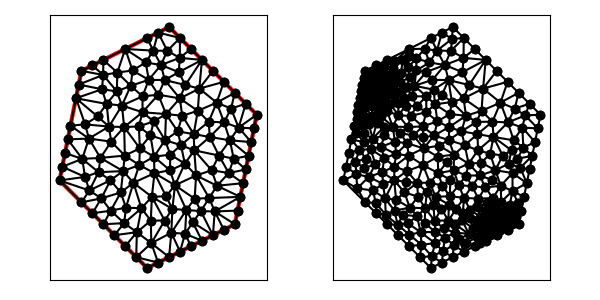

Values plotted in this chart, from the file beside it:
1.300000000000000000e+01, 6.000000000000000000e+00, 1.400000000000000000e+01, 1.100000000000000000e+01, 1.000000000000000000e+01, 1.500000000000000000e+01, 6.000000000000000000e+00, 1.300000000000000000e+01, 5.000000000000000000e+00, 8.000000000000000000e+00, 9.000000000000000000e+00, 4.000000000000000000e+00, 1.250000000000000000e+01, 5.750000000000000000e+00, 1.300000000000000000e+01, 6.000000000000000000e+00, 1.208333333333333393e+01, 6.583333333333332149e+00, 1.252777777777777857e+01, 6.111111111111110716e+00, 1.000000000000000000e+00, 2.905555155874535445e-02
1.300000000000000000e+01, 6.000000000000000000e+00, 1.400000000000000000e+01, 1.100000000000000000e+01, 1.000000000000000000e+01, 1.500000000000000000e+01, 6.000000000000000000e+00, 1.300000000000000000e+01, 5.000000000000000000e+00, 8.000000000000000000e+00, 9.000000000000000000e+00, 4.000000000000000000e+00, 9.800555555555556353e+00, 6.171111111111111214e+00, 9.213888888888888573e+00, 7.252777777777776436e+00, 9.166666666666667851e+00, 6.166666666666666075e+00, 9.393703703703703667e+00, 6.530185185185184871e+00, 0.000000000000000000e+00, 1.852677118463225414e-01
1.300000000000000000e+01, 6.000000000000000000e+00, 1.400000000000000000e+01, 1.100000000000000000e+01, 1.000000000000000000e+01, 1.500000000000000000e+01, 6.000000000000000000e+00, 1.300000000000000000e+01, 5.000000000000000000e+00, 8.000000000000000000e+00, 9.000000000000000000e+00, 4.000000000000000000e+00, 1.071967439276092371e+01, 8.765396879934067798e+00, 1.123350103039214076e+01, 8.226954497410732259e+00, 1.114920165588385892e+01, 9.373216214169930893e+00, 1.103412569301230661e+01, 8.788522530504911501e+00, 0.000000000000000000e+00, 2.678593279654348236e-01
1.300000000000000000e+01, 6.000000000000000000e+00, 1.400000000000000000e+01, 1.100000000000000000e+01, 1.000000000000000000e+01, 1.500000000000000000e+01, 6.000000000000000000e+00, 1.300000000000000000e+01, 5.000000000000000000e+00, 8.000000000000000000e+00, 9.000000000000000000e+00, 4.000000000000000000e+00, 1.072847222222222285e+01, 5.565758547008547552e+00, 1.050000000000000000e+01, 4.750000000000000000e+00, 1.100000000000000000e+01, 5.000000000000000000e+00, 1.074282407407407369e+01, 5.105252849002849480e+00, 0.000000000000000000e+00, 1.048864340178727456e-01
1.300000000000000000e+01, 6.000000000000000000e+00, 1.400000000000000000e+01, 1.100000000000000000e+01, 1.000000000000000000e+01, 1.500000000000000000e+01, 6.000000000000000000e+00, 1.300000000000000000e+01, 5.000000000000000000e+00, 8.000000000000000000e+00, 9.000000000000000000e+00, 4.000000000000000000e+00, 9.333333333333333925e+00, 8.333333333333332149e+00, 9.213888888888888573e+00, 7.252777777777776436e+00, 9.860563114134542673e+00, 7.278873771730915543e+00, 9.469261778785588390e+00, 7.621661627614007450e+00, 0.000000000000000000e+00, 2.014111103580584483e-01
1.300000000000000000e+01, 6.000000000000000000e+00, 1.400000000000000000e+01, 1.100000000000000000e+01, 1.000000000000000000e+01, 1.500000000000000000e+01, 6.000000000000000000e+00, 1.300000000000000000e+01, 5.000000000000000000e+00, 8.000000000000000000e+00, 9.000000000000000000e+00, 4.000000000000000000e+00, 8.529534763635821193e+00, 5.637131903030845770e+00, 7.500000000000000000e+00, 5.500000000000000000e+00, 8.000000000000000000e+00, 5.000000000000000000e+00, 8.009844921211941582e+00, 5.379043967676948590e+00, 0.000000000000000000e+00, 1.915508593639799750e-01
1.300000000000000000e+01, 6.000000000000000000e+00, 1.400000000000000000e+01, 1.100000000000000000e+01, 1.000000000000000000e+01, 1.500000000000000000e+01, 6.000000000000000000e+00, 1.300000000000000000e+01, 5.000000000000000000e+00, 8.000000000000000000e+00, 9.000000000000000000e+00, 4.000000000000000000e+00, 6.000000000000000000e+00, 7.000000000000000000e+00, 6.363788417347682191e+00, 7.541523787566305259e+00, 5.000000000000000000e+00, 8.000000000000000000e+00, 5.787929472449227397e+00, 7.513841262522102049e+00, 0.000000000000000000e+00, 2.433490845914055567e-01
1.300000000000000000e+01, 6.000000000000000000e+00, 1.400000000000000000e+01, 1.100000000000000000e+01, 1.000000000000000000e+01, 1.500000000000000000e+01, 6.000000000000000000e+00, 1.300000000000000000e+01, 5.000000000000000000e+00, 8.000000000000000000e+00, 9.000000000000000000e+00, 4.000000000000000000e+00, 1.078796296296296298e+01, 6.650925925925925242e+00, 1.010277777777777786e+01, 5.613888888888888928e+00, 1.072847222222222285e+01, 5.565758547008547552e+00, 1.053973765432098730e+01, 5.943524453941120278e+00, 0.000000000000000000e+00, 1.346340710428427234e-01
1.300000000000000000e+01, 6.000000000000000000e+00, 1.400000000000000000e+01, 1.100000000000000000e+01, 1.000000000000000000e+01, 1.500000000000000000e+01, 6.000000000000000000e+00, 1.300000000000000000e+01, 5.000000000000000000e+00, 8.000000000000000000e+00, 9.000000000000000000e+00, 4.000000000000000000e+00, 1.123350103039214076e+01, 8.226954497410732259e+00, 1.026944444444444571e+01, 7.780555555555555891e+00, 1.116666666666666785e+01, 7.166666666666666075e+00, 1.088987071383441751e+01, 7.724725573210984741e+00, 0.000000000000000000e+00, 1.915667371562211618e-01
1.300000000000000000e+01, 6.000000000000000000e+00, 1.400000000000000000e+01, 1.100000000000000000e+01, 1.000000000000000000e+01, 1.500000000000000000e+01, 6.000000000000000000e+00, 1.300000000000000000e+01, 5.000000000000000000e+00, 8.000000000000000000e+00, 9.000000000000000000e+00, 4.000000000000000000e+00, 1.108333333333333393e+01, 6.083333333333333037e+00, 1.145000000000000107e+01, 6.599999999999999645e+00, 1.078796296296296298e+01, 6.650925925925925242e+00, 1.110709876543209873e+01, 6.444753086419752641e+00, 0.000000000000000000e+00, 1.186999217338505774e-01
1.300000000000000000e+01, 6.000000000000000000e+00, 1.400000000000000000e+01, 1.100000000000000000e+01, 1.000000000000000000e+01, 1.500000000000000000e+01, 6.000000000000000000e+00, 1.300000000000000000e+01, 5.000000000000000000e+00, 8.000000000000000000e+00, 9.000000000000000000e+00, 4.000000000000000000e+00, 8.500000000000000000e+00, 4.500000000000000000e+00, 9.000000000000000000e+00, 4.000000000000000000e+00, 9.500000000000000000e+00, 4.250000000000000000e+00, 9.000000000000000000e+00, 4.250000000000000000e+00, 0.000000000000000000e+00, 1.640508803709782026e-01
1.300000000000000000e+01, 6.000000000000000000e+00, 1.400000000000000000e+01, 1.100000000000000000e+01, 1.000000000000000000e+01, 1.500000000000000000e+01, 6.000000000000000000e+00, 1.300000000000000000e+01, 5.000000000000000000e+00, 8.000000000000000000e+00, 9.000000000000000000e+00, 4.000000000000000000e+00, 6.938945695353057275e+00, 1.216221086092938819e+01, 5.875000000000000000e+00, 1.237500000000000000e+01, 5.750000000000000000e+00, 1.175000000000000000e+01, 6.187981898451018203e+00, 1.209573695364313117e+01, 0.000000000000000000e+00, 3.339928496849173950e-02
1.300000000000000000e+01, 6.000000000000000000e+00, 1.400000000000000000e+01, 1.100000000000000000e+01, 1.000000000000000000e+01, 1.500000000000000000e+01, 6.000000000000000000e+00, 1.300000000000000000e+01, 5.000000000000000000e+00, 8.000000000000000000e+00, 9.000000000000000000e+00, 4.000000000000000000e+00, 1.010277777777777786e+01, 5.613888888888888928e+00, 1.015000000000000036e+01, 6.700000000000000178e+00, 9.800555555555556353e+00, 6.171111111111111214e+00, 1.001777777777777878e+01, 6.161666666666666181e+00, 0.000000000000000000e+00, 1.907585828620832480e-01
1.300000000000000000e+01, 6.000000000000000000e+00, 1.400000000000000000e+01, 1.100000000000000000e+01, 1.000000000000000000e+01, 1.500000000000000000e+01, 6.000000000000000000e+00, 1.300000000000000000e+01, 5.000000000000000000e+00, 8.000000000000000000e+00, 9.000000000000000000e+00, 4.000000000000000000e+00, 1.108333333333333393e+01, 6.083333333333333037e+00, 1.150000000000000000e+01, 5.250000000000000000e+00, 1.200000000000000000e+01, 5.500000000000000000e+00, 1.152777777777777857e+01, 5.611111111111110716e+00, 0.000000000000000000e+00, 5.518218199295839288e-02
1.300000000000000000e+01, 6.000000000000000000e+00, 1.400000000000000000e+01, 1.100000000000000000e+01, 1.000000000000000000e+01, 1.500000000000000000e+01, 6.000000000000000000e+00, 1.300000000000000000e+01, 5.000000000000000000e+00, 8.000000000000000000e+00, 9.000000000000000000e+00, 4.000000000000000000e+00, 1.182992180773312541e+01, 7.197019983580623226e+00, 1.325000000000000000e+01, 7.250000000000000000e+00, 1.218637992831541261e+01, 7.757168458781359632e+00, 1.242210057868284601e+01, 7.401396147453993990e+00, 1.000000000000000000e+00, 4.376239378742415864e-01
1.300000000000000000e+01, 6.000000000000000000e+00, 1.400000000000000000e+01, 1.100000000000000000e+01, 1.000000000000000000e+01, 1.500000000000000000e+01, 6.000000000000000000e+00, 1.300000000000000000e+01, 5.000000000000000000e+00, 8.000000000000000000e+00, 9.000000000000000000e+00, 4.000000000000000000e+00, 1.145000000000000107e+01, 6.599999999999999645e+00, 1.200000000000000000e+01, 5.500000000000000000e+00, 1.208333333333333393e+01, 6.583333333333332149e+00, 1.184444444444444677e+01, 6.227777777777776969e+00, 0.000000000000000000e+00, 5.518218199295839288e-02
1.300000000000000000e+01, 6.000000000000000000e+00, 1.400000000000000000e+01, 1.100000000000000000e+01, 1.000000000000000000e+01, 1.500000000000000000e+01, 6.000000000000000000e+00, 1.300000000000000000e+01, 5.000000000000000000e+00, 8.000000000000000000e+00, 9.000000000000000000e+00, 4.000000000000000000e+00, 1.350000000000000000e+01, 8.500000000000000000e+00, 1.272473215535809388e+01, 8.338064504059232718e+00, 1.337500000000000000e+01, 7.875000000000000000e+00, 1.319991071845269914e+01, 8.237688168019744239e+00, 1.000000000000000000e+00, 3.291547693741351810e-01
1.300000000000000000e+01, 6.000000000000000000e+00, 1.400000000000000000e+01, 1.100000000000000000e+01, 1.000000000000000000e+01, 1.500000000000000000e+01, 6.000000000000000000e+00, 1.300000000000000000e+01, 5.000000000000000000e+00, 8.000000000000000000e+00, 9.000000000000000000e+00, 4.000000000000000000e+00, 1.208333333333333393e+01, 6.583333333333332149e+00, 1.182992180773312541e+01, 7.197019983580623226e+00, 1.145000000000000107e+01, 6.599999999999999645e+00, 1.178775171368882013e+01, 6.793451105637984710e+00, 0.000000000000000000e+00, 8.244290565955797456e-02
1.300000000000000000e+01, 6.000000000000000000e+00, 1.400000000000000000e+01, 1.100000000000000000e+01, 1.000000000000000000e+01, 1.500000000000000000e+01, 6.000000000000000000e+00, 1.300000000000000000e+01, 5.000000000000000000e+00, 8.000000000000000000e+00, 9.000000000000000000e+00, 4.000000000000000000e+00, 1.015000000000000036e+01, 6.700000000000000178e+00, 1.078796296296296298e+01, 6.650925925925925242e+00, 1.026944444444444571e+01, 7.780555555555555891e+00, 1.040246913580246968e+01, 7.043827160493826511e+00, 0.000000000000000000e+00, 1.827900264412606612e-01
1.300000000000000000e+01, 6.000000000000000000e+00, 1.400000000000000000e+01, 1.100000000000000000e+01, 1.000000000000000000e+01, 1.500000000000000000e+01, 6.000000000000000000e+00, 1.300000000000000000e+01, 5.000000000000000000e+00, 8.000000000000000000e+00, 9.000000000000000000e+00, 4.000000000000000000e+00, 1.072847222222222285e+01, 5.565758547008547552e+00, 1.150000000000000000e+01, 5.250000000000000000e+00, 1.108333333333333393e+01, 6.083333333333333037e+00, 1.110393518518518619e+01, 5.633030626780627159e+00, 0.000000000000000000e+00, 7.636782548188625341e-02
1.300000000000000000e+01, 6.000000000000000000e+00, 1.400000000000000000e+01, 1.100000000000000000e+01, 1.000000000000000000e+01, 1.500000000000000000e+01, 6.000000000000000000e+00, 1.300000000000000000e+01, 5.000000000000000000e+00, 8.000000000000000000e+00, 9.000000000000000000e+00, 4.000000000000000000e+00, 1.015000000000000036e+01, 6.700000000000000178e+00, 9.860563114134542673e+00, 7.278873771730915543e+00, 9.213888888888888573e+00, 7.252777777777776436e+00, 9.741484001007810534e+00, 7.077217183169563164e+00, 0.000000000000000000e+00, 1.907585828620832480e-01
1.300000000000000000e+01, 6.000000000000000000e+00, 1.400000000000000000e+01, 1.100000000000000000e+01, 1.000000000000000000e+01, 1.500000000000000000e+01, 6.000000000000000000e+00, 1.300000000000000000e+01, 5.000000000000000000e+00, 8.000000000000000000e+00, 9.000000000000000000e+00, 4.000000000000000000e+00, 1.010277777777777786e+01, 5.613888888888888928e+00, 9.189590643274854642e+00, 5.136461988304093396e+00, 1.000000000000000000e+01, 4.500000000000000000e+00, 9.764122807017544758e+00, 5.083450292397660775e+00, 0.000000000000000000e+00, 1.706640850888241911e-01
1.300000000000000000e+01, 6.000000000000000000e+00, 1.400000000000000000e+01, 1.100000000000000000e+01, 1.000000000000000000e+01, 1.500000000000000000e+01, 6.000000000000000000e+00, 1.300000000000000000e+01, 5.000000000000000000e+00, 8.000000000000000000e+00, 9.000000000000000000e+00, 4.000000000000000000e+00, 1.150000000000000000e+01, 5.250000000000000000e+00, 1.072847222222222285e+01, 5.565758547008547552e+00, 1.100000000000000000e+01, 5.000000000000000000e+00, 1.107615740740740762e+01, 5.271919515669515555e+00, 0.000000000000000000e+00, 7.636782548188625341e-02
1.300000000000000000e+01, 6.000000000000000000e+00, 1.400000000000000000e+01, 1.100000000000000000e+01, 1.000000000000000000e+01, 1.500000000000000000e+01, 6.000000000000000000e+00, 1.300000000000000000e+01, 5.000000000000000000e+00, 8.000000000000000000e+00, 9.000000000000000000e+00, 4.000000000000000000e+00, 1.078796296296296298e+01, 6.650925925925925242e+00, 1.145000000000000107e+01, 6.599999999999999645e+00, 1.116666666666666785e+01, 7.166666666666666075e+00, 1.113487654320987730e+01, 6.805864197530863358e+00, 0.000000000000000000e+00, 1.186999217338505774e-01
1.300000000000000000e+01, 6.000000000000000000e+00, 1.400000000000000000e+01, 1.100000000000000000e+01, 1.000000000000000000e+01, 1.500000000000000000e+01, 6.000000000000000000e+00, 1.300000000000000000e+01, 5.000000000000000000e+00, 8.000000000000000000e+00, 9.000000000000000000e+00, 4.000000000000000000e+00, 1.208333333333333393e+01, 6.583333333333332149e+00, 1.200000000000000000e+01, 5.500000000000000000e+00, 1.250000000000000000e+01, 5.750000000000000000e+00, 1.219444444444444464e+01, 5.944444444444443754e+00, 0.000000000000000000e+00, 2.905555155874535445e-02
1.300000000000000000e+01, 6.000000000000000000e+00, 1.400000000000000000e+01, 1.100000000000000000e+01, 1.000000000000000000e+01, 1.500000000000000000e+01, 6.000000000000000000e+00, 1.300000000000000000e+01, 5.000000000000000000e+00, 8.000000000000000000e+00, 9.000000000000000000e+00, 4.000000000000000000e+00, 1.208333333333333393e+01, 6.583333333333332149e+00, 1.312500000000000000e+01, 6.625000000000000000e+00, 1.325000000000000000e+01, 7.250000000000000000e+00, 1.281944444444444464e+01, 6.819444444444443754e+00, 1.000000000000000000e+00, 8.244290565955797456e-02
1.300000000000000000e+01, 6.000000000000000000e+00, 1.400000000000000000e+01, 1.100000000000000000e+01, 1.000000000000000000e+01, 1.500000000000000000e+01, 6.000000000000000000e+00, 1.300000000000000000e+01, 5.000000000000000000e+00, 8.000000000000000000e+00, 9.000000000000000000e+00, 4.000000000000000000e+00, 1.200000000000000000e+01, 5.500000000000000000e+00, 1.145000000000000107e+01, 6.599999999999999645e+00, 1.108333333333333393e+01, 6.083333333333333037e+00, 1.151111111111111285e+01, 6.061111111111110894e+00, 0.000000000000000000e+00, 5.518218199295839288e-02
1.300000000000000000e+01, 6.000000000000000000e+00, 1.400000000000000000e+01, 1.100000000000000000e+01, 1.000000000000000000e+01, 1.500000000000000000e+01, 6.000000000000000000e+00, 1.300000000000000000e+01, 5.000000000000000000e+00, 8.000000000000000000e+00, 9.000000000000000000e+00, 4.000000000000000000e+00, 1.026944444444444571e+01, 7.780555555555555891e+00, 1.078796296296296298e+01, 6.650925925925925242e+00, 1.116666666666666785e+01, 7.166666666666666075e+00, 1.074135802469136003e+01, 7.199382716049382402e+00, 0.000000000000000000e+00, 1.827900264412606612e-01
1.300000000000000000e+01, 6.000000000000000000e+00, 1.400000000000000000e+01, 1.100000000000000000e+01, 1.000000000000000000e+01, 1.500000000000000000e+01, 6.000000000000000000e+00, 1.300000000000000000e+01, 5.000000000000000000e+00, 8.000000000000000000e+00, 9.000000000000000000e+00, 4.000000000000000000e+00, 1.010277777777777786e+01, 5.613888888888888928e+00, 1.078796296296296298e+01, 6.650925925925925242e+00, 1.015000000000000036e+01, 6.700000000000000178e+00, 1.034691358024691255e+01, 6.321604938271605079e+00, 0.000000000000000000e+00, 1.827900264412606612e-01
1.300000000000000000e+01, 6.000000000000000000e+00, 1.400000000000000000e+01, 1.100000000000000000e+01, 1.000000000000000000e+01, 1.500000000000000000e+01, 6.000000000000000000e+00, 1.300000000000000000e+01, 5.000000000000000000e+00, 8.000000000000000000e+00, 9.000000000000000000e+00, 4.000000000000000000e+00, 1.116666666666666785e+01, 7.166666666666666075e+00, 1.145000000000000107e+01, 6.599999999999999645e+00, 1.182992180773312541e+01, 7.197019983580623226e+00, 1.148219615813326300e+01, 6.987895550082430240e+00, 0.000000000000000000e+00, 1.186999217338505774e-01
1.300000000000000000e+01, 6.000000000000000000e+00, 1.400000000000000000e+01, 1.100000000000000000e+01, 1.000000000000000000e+01, 1.500000000000000000e+01, 6.000000000000000000e+00, 1.300000000000000000e+01, 5.000000000000000000e+00, 8.000000000000000000e+00, 9.000000000000000000e+00, 4.000000000000000000e+00, 1.294826968005213885e+01, 8.990762457742119906e+00, 1.277603059336055225e+01, 9.831700409880181013e+00, 1.227373124901536094e+01, 9.135612548327561200e+00, 1.266601050747601676e+01, 9.319358471983287373e+00, 0.000000000000000000e+00, 2.039398637251962076e-01
1.300000000000000000e+01, 6.000000000000000000e+00, 1.400000000000000000e+01, 1.100000000000000000e+01, 1.000000000000000000e+01, 1.500000000000000000e+01, 6.000000000000000000e+00, 1.300000000000000000e+01, 5.000000000000000000e+00, 8.000000000000000000e+00, 9.000000000000000000e+00, 4.000000000000000000e+00, 8.374131590634933175e+00, 7.892483883011790269e+00, 9.213888888888888573e+00, 7.252777777777776436e+00, 9.333333333333333925e+00, 8.333333333333332149e+00, 8.973784604285718558e+00, 7.826198331374300210e+00, 0.000000000000000000e+00, 2.446474192256304081e-01
1.300000000000000000e+01, 6.000000000000000000e+00, 1.400000000000000000e+01, 1.100000000000000000e+01, 1.000000000000000000e+01, 1.500000000000000000e+01, 6.000000000000000000e+00, 1.300000000000000000e+01, 5.000000000000000000e+00, 8.000000000000000000e+00, 9.000000000000000000e+00, 4.000000000000000000e+00, 9.166666666666667851e+00, 6.166666666666666075e+00, 9.213888888888888573e+00, 7.252777777777776436e+00, 8.738000820166121230e+00, 6.729386437770553897e+00, 9.039518791907225292e+00, 6.716276960738331248e+00, 0.000000000000000000e+00, 1.852677118463225414e-01
1.300000000000000000e+01, 6.000000000000000000e+00, 1.400000000000000000e+01, 1.100000000000000000e+01, 1.000000000000000000e+01, 1.500000000000000000e+01, 6.000000000000000000e+00, 1.300000000000000000e+01, 5.000000000000000000e+00, 8.000000000000000000e+00, 9.000000000000000000e+00, 4.000000000000000000e+00, 9.213888888888888573e+00, 7.252777777777776436e+00, 9.800555555555556353e+00, 6.171111111111111214e+00, 1.015000000000000036e+01, 6.700000000000000178e+00, 9.721481481481481168e+00, 6.707962962962962905e+00, 0.000000000000000000e+00, 1.907585828620832480e-01
1.300000000000000000e+01, 6.000000000000000000e+00, 1.400000000000000000e+01, 1.100000000000000000e+01, 1.000000000000000000e+01, 1.500000000000000000e+01, 6.000000000000000000e+00, 1.300000000000000000e+01, 5.000000000000000000e+00, 8.000000000000000000e+00, 9.000000000000000000e+00, 4.000000000000000000e+00, 9.189590643274854642e+00, 5.136461988304093396e+00, 9.800555555555556353e+00, 6.171111111111111214e+00, 9.166666666666667851e+00, 6.166666666666666075e+00, 9.385604288499026282e+00, 5.824746588693957783e+00, 0.000000000000000000e+00, 1.852677118463225414e-01
1.300000000000000000e+01, 6.000000000000000000e+00, 1.400000000000000000e+01, 1.100000000000000000e+01, 1.000000000000000000e+01, 1.500000000000000000e+01, 6.000000000000000000e+00, 1.300000000000000000e+01, 5.000000000000000000e+00, 8.000000000000000000e+00, 9.000000000000000000e+00, 4.000000000000000000e+00, 1.010277777777777786e+01, 5.613888888888888928e+00, 9.800555555555556353e+00, 6.171111111111111214e+00, 9.189590643274854642e+00, 5.136461988304093396e+00, 9.697641325536062951e+00, 5.640487329434698438e+00, 0.000000000000000000e+00, 1.943710915233508030e-01
1.300000000000000000e+01, 6.000000000000000000e+00, 1.400000000000000000e+01, 1.100000000000000000e+01, 1.000000000000000000e+01, 1.500000000000000000e+01, 6.000000000000000000e+00, 1.300000000000000000e+01, 5.000000000000000000e+00, 8.000000000000000000e+00, 9.000000000000000000e+00, 4.000000000000000000e+00, 8.500000000000000000e+00, 4.500000000000000000e+00, 8.529534763635821193e+00, 5.637131903030845770e+00, 8.000000000000000000e+00, 5.000000000000000000e+00, 8.343178254545273731e+00, 5.045710634343614664e+00, 0.000000000000000000e+00, 1.915508593639799750e-01
1.300000000000000000e+01, 6.000000000000000000e+00, 1.400000000000000000e+01, 1.100000000000000000e+01, 1.000000000000000000e+01, 1.500000000000000000e+01, 6.000000000000000000e+00, 1.300000000000000000e+01, 5.000000000000000000e+00, 8.000000000000000000e+00, 9.000000000000000000e+00, 4.000000000000000000e+00, 1.078796296296296298e+01, 6.650925925925925242e+00, 1.072847222222222285e+01, 5.565758547008547552e+00, 1.108333333333333393e+01, 6.083333333333333037e+00, 1.086658950617284169e+01, 6.100005935422601944e+00, 0.000000000000000000e+00, 1.346340710428427234e-01
1.300000000000000000e+01, 6.000000000000000000e+00, 1.400000000000000000e+01, 1.100000000000000000e+01, 1.000000000000000000e+01, 1.500000000000000000e+01, 6.000000000000000000e+00, 1.300000000000000000e+01, 5.000000000000000000e+00, 8.000000000000000000e+00, 9.000000000000000000e+00, 4.000000000000000000e+00, 1.050000000000000000e+01, 4.750000000000000000e+00, 1.072847222222222285e+01, 5.565758547008547552e+00, 1.010277777777777786e+01, 5.613888888888888928e+00, 1.044374999999999964e+01, 5.309882478632478531e+00, 0.000000000000000000e+00, 1.346340710428427234e-01
1.300000000000000000e+01, 6.000000000000000000e+00, 1.400000000000000000e+01, 1.100000000000000000e+01, 1.000000000000000000e+01, 1.500000000000000000e+01, 6.000000000000000000e+00, 1.300000000000000000e+01, 5.000000000000000000e+00, 8.000000000000000000e+00, 9.000000000000000000e+00, 4.000000000000000000e+00, 1.218637992831541261e+01, 7.757168458781359632e+00, 1.194290394343328643e+01, 8.464587161396741166e+00, 1.123350103039214076e+01, 8.226954497410732259e+00, 1.178759496738027934e+01, 8.149570039196277094e+00, 0.000000000000000000e+00, 2.688089321040337265e-01
1.300000000000000000e+01, 6.000000000000000000e+00, 1.400000000000000000e+01, 1.100000000000000000e+01, 1.000000000000000000e+01, 1.500000000000000000e+01, 6.000000000000000000e+00, 1.300000000000000000e+01, 5.000000000000000000e+00, 8.000000000000000000e+00, 9.000000000000000000e+00, 4.000000000000000000e+00, 1.182992180773312541e+01, 7.197019983580623226e+00, 1.123350103039214076e+01, 8.226954497410732259e+00, 1.116666666666666785e+01, 7.166666666666666075e+00, 1.141002983493064526e+01, 7.530213715886006298e+00, 0.000000000000000000e+00, 1.915667371562211618e-01
1.300000000000000000e+01, 6.000000000000000000e+00, 1.400000000000000000e+01, 1.100000000000000000e+01, 1.000000000000000000e+01, 1.500000000000000000e+01, 6.000000000000000000e+00, 1.300000000000000000e+01, 5.000000000000000000e+00, 8.000000000000000000e+00, 9.000000000000000000e+00, 4.000000000000000000e+00, 1.015000000000000036e+01, 6.700000000000000178e+00, 1.026944444444444571e+01, 7.780555555555555891e+00, 9.860563114134542673e+00, 7.278873771730915543e+00, 1.009333585285966173e+01, 7.253143109095490537e+00, 0.000000000000000000e+00, 1.907585828620832480e-01
1.300000000000000000e+01, 6.000000000000000000e+00, 1.400000000000000000e+01, 1.100000000000000000e+01, 1.000000000000000000e+01, 1.500000000000000000e+01, 6.000000000000000000e+00, 1.300000000000000000e+01, 5.000000000000000000e+00, 8.000000000000000000e+00, 9.000000000000000000e+00, 4.000000000000000000e+00, 1.208333333333333393e+01, 6.583333333333332149e+00, 1.300000000000000000e+01, 6.000000000000000000e+00, 1.312500000000000000e+01, 6.625000000000000000e+00, 1.273611111111111249e+01, 6.402777777777777679e+00, 1.000000000000000000e+00, 8.244290565955797456e-02
1.300000000000000000e+01, 6.000000000000000000e+00, 1.400000000000000000e+01, 1.100000000000000000e+01, 1.000000000000000000e+01, 1.500000000000000000e+01, 6.000000000000000000e+00, 1.300000000000000000e+01, 5.000000000000000000e+00, 8.000000000000000000e+00, 9.000000000000000000e+00, 4.000000000000000000e+00, 1.071967439276092371e+01, 8.765396879934067798e+00, 1.005426432874897635e+01, 9.179824168264170581e+00, 1.004027698865943741e+01, 8.461493638528239103e+00, 1.027140523672311190e+01, 8.802238228908825235e+00, 0.000000000000000000e+00, 2.491785828877454423e-01
1.300000000000000000e+01, 6.000000000000000000e+00, 1.400000000000000000e+01, 1.100000000000000000e+01, 1.000000000000000000e+01, 1.500000000000000000e+01, 6.000000000000000000e+00, 1.300000000000000000e+01, 5.000000000000000000e+00, 8.000000000000000000e+00, 9.000000000000000000e+00, 4.000000000000000000e+00, 9.333333333333333925e+00, 8.333333333333332149e+00, 9.860563114134542673e+00, 7.278873771730915543e+00, 1.026944444444444571e+01, 7.780555555555555891e+00, 9.821113630637441361e+00, 7.797587553539933936e+00, 0.000000000000000000e+00, 2.014111103580584483e-01
1.300000000000000000e+01, 6.000000000000000000e+00, 1.400000000000000000e+01, 1.100000000000000000e+01, 1.000000000000000000e+01, 1.500000000000000000e+01, 6.000000000000000000e+00, 1.300000000000000000e+01, 5.000000000000000000e+00, 8.000000000000000000e+00, 9.000000000000000000e+00, 4.000000000000000000e+00, 9.333333333333333925e+00, 8.333333333333332149e+00, 9.311384156936155065e+00, 9.082269922264998741e+00, 8.638673782062715745e+00, 8.703121479235313984e+00, 9.094463757444067653e+00, 8.706241578277881032e+00, 0.000000000000000000e+00, 2.844006957612263964e-01
1.300000000000000000e+01, 6.000000000000000000e+00, 1.400000000000000000e+01, 1.100000000000000000e+01, 1.000000000000000000e+01, 1.500000000000000000e+01, 6.000000000000000000e+00, 1.300000000000000000e+01, 5.000000000000000000e+00, 8.000000000000000000e+00, 9.000000000000000000e+00, 4.000000000000000000e+00, 7.794174118805102580e+00, 7.449992738532483116e+00, 7.324863519588953764e+00, 8.008469813744380161e+00, 6.907948462716875682e+00, 7.181690673303198658e+00, 7.342328700370310379e+00, 7.546717741860020645e+00, 0.000000000000000000e+00, 2.269987062599108651e-01
1.300000000000000000e+01, 6.000000000000000000e+00, 1.400000000000000000e+01, 1.100000000000000000e+01, 1.000000000000000000e+01, 1.500000000000000000e+01, 6.000000000000000000e+00, 1.300000000000000000e+01, 5.000000000000000000e+00, 8.000000000000000000e+00, 9.000000000000000000e+00, 4.000000000000000000e+00, 8.031273303504848471e+00, 6.760113721103651052e+00, 8.738000820166121230e+00, 6.729386437770553897e+00, 8.374131590634933175e+00, 7.892483883011790269e+00, 8.381135238101967033e+00, 7.127328013961997222e+00, 0.000000000000000000e+00, 2.203301488830875787e-01
1.300000000000000000e+01, 6.000000000000000000e+00, 1.400000000000000000e+01, 1.100000000000000000e+01, 1.000000000000000000e+01, 1.500000000000000000e+01, 6.000000000000000000e+00, 1.300000000000000000e+01, 5.000000000000000000e+00, 8.000000000000000000e+00, 9.000000000000000000e+00, 4.000000000000000000e+00, 7.794174118805102580e+00, 7.449992738532483116e+00, 6.907948462716875682e+00, 7.181690673303198658e+00, 7.338210910960541788e+00, 6.620776669645087154e+00, 7.346777830827506683e+00, 7.084153360493590235e+00, 0.000000000000000000e+00, 2.362265136107776220e-01
1.300000000000000000e+01, 6.000000000000000000e+00, 1.400000000000000000e+01, 1.100000000000000000e+01, 1.000000000000000000e+01, 1.500000000000000000e+01, 6.000000000000000000e+00, 1.300000000000000000e+01, 5.000000000000000000e+00, 8.000000000000000000e+00, 9.000000000000000000e+00, 4.000000000000000000e+00, 9.189590643274854642e+00, 5.136461988304093396e+00, 9.166666666666667851e+00, 6.166666666666666075e+00, 8.529534763635821193e+00, 5.637131903030845770e+00, 8.961930691192447895e+00, 5.646753519333867821e+00, 0.000000000000000000e+00, 1.852677118463225414e-01
1.300000000000000000e+01, 6.000000000000000000e+00, 1.400000000000000000e+01, 1.100000000000000000e+01, 1.000000000000000000e+01, 1.500000000000000000e+01, 6.000000000000000000e+00, 1.300000000000000000e+01, 5.000000000000000000e+00, 8.000000000000000000e+00, 9.000000000000000000e+00, 4.000000000000000000e+00, 1.010277777777777786e+01, 5.613888888888888928e+00, 1.000000000000000000e+01, 4.500000000000000000e+00, 1.050000000000000000e+01, 4.750000000000000000e+00, 1.020092592592592595e+01, 4.954629629629629939e+00, 0.000000000000000000e+00, 1.358630829547625984e-01
1.300000000000000000e+01, 6.000000000000000000e+00, 1.400000000000000000e+01, 1.100000000000000000e+01, 1.000000000000000000e+01, 1.500000000000000000e+01, 6.000000000000000000e+00, 1.300000000000000000e+01, 5.000000000000000000e+00, 8.000000000000000000e+00, 9.000000000000000000e+00, 4.000000000000000000e+00, 9.500000000000000000e+00, 4.250000000000000000e+00, 1.000000000000000000e+01, 4.500000000000000000e+00, 9.189590643274854642e+00, 5.136461988304093396e+00, 9.563196881091618806e+00, 4.628820662768030836e+00, 0.000000000000000000e+00, 1.706640850888241911e-01
1.300000000000000000e+01, 6.000000000000000000e+00, 1.400000000000000000e+01, 1.100000000000000000e+01, 1.000000000000000000e+01, 1.500000000000000000e+01, 6.000000000000000000e+00, 1.300000000000000000e+01, 5.000000000000000000e+00, 8.000000000000000000e+00, 9.000000000000000000e+00, 4.000000000000000000e+00, 1.325000000000000000e+01, 7.250000000000000000e+00, 1.182992180773312541e+01, 7.197019983580623226e+00, 1.208333333333333393e+01, 6.583333333333332149e+00, 1.238775171368881978e+01, 7.010117772304652384e+00, 1.000000000000000000e+00, 8.244290565955797456e-02
1.300000000000000000e+01, 6.000000000000000000e+00, 1.400000000000000000e+01, 1.100000000000000000e+01, 1.000000000000000000e+01, 1.500000000000000000e+01, 6.000000000000000000e+00, 1.300000000000000000e+01, 5.000000000000000000e+00, 8.000000000000000000e+00, 9.000000000000000000e+00, 4.000000000000000000e+00, 1.123350103039214076e+01, 8.226954497410732259e+00, 1.182992180773312541e+01, 7.197019983580623226e+00, 1.218637992831541261e+01, 7.757168458781359632e+00, 1.174993425548022685e+01, 7.727047646590904151e+00, 0.000000000000000000e+00, 2.903482677433678605e-01
1.300000000000000000e+01, 6.000000000000000000e+00, 1.400000000000000000e+01, 1.100000000000000000e+01, 1.000000000000000000e+01, 1.500000000000000000e+01, 6.000000000000000000e+00, 1.300000000000000000e+01, 5.000000000000000000e+00, 8.000000000000000000e+00, 9.000000000000000000e+00, 4.000000000000000000e+00, 1.227373124901536094e+01, 9.135612548327561200e+00, 1.194290394343328643e+01, 8.464587161396741166e+00, 1.272473215535809388e+01, 8.338064504059232718e+00, 1.231378911593558279e+01, 8.646088071261177177e+00, 0.000000000000000000e+00, 2.688089321040337265e-01
1.300000000000000000e+01, 6.000000000000000000e+00, 1.400000000000000000e+01, 1.100000000000000000e+01, 1.000000000000000000e+01, 1.500000000000000000e+01, 6.000000000000000000e+00, 1.300000000000000000e+01, 5.000000000000000000e+00, 8.000000000000000000e+00, 9.000000000000000000e+00, 4.000000000000000000e+00, 1.218637992831541261e+01, 7.757168458781359632e+00, 1.325000000000000000e+01, 7.250000000000000000e+00, 1.337500000000000000e+01, 7.875000000000000000e+00, 1.293712664277180302e+01, 7.627389486260452323e+00, 1.000000000000000000e+00, 4.690167685063852399e-01
1.300000000000000000e+01, 6.000000000000000000e+00, 1.400000000000000000e+01, 1.100000000000000000e+01, 1.000000000000000000e+01, 1.500000000000000000e+01, 6.000000000000000000e+00, 1.300000000000000000e+01, 5.000000000000000000e+00, 8.000000000000000000e+00, 9.000000000000000000e+00, 4.000000000000000000e+00, 1.114920165588385892e+01, 9.373216214169930893e+00, 1.123350103039214076e+01, 8.226954497410732259e+00, 1.194290394343328643e+01, 8.464587161396741166e+00, 1.144186887656976204e+01, 8.688252624325800255e+00, 0.000000000000000000e+00, 2.688089321040337265e-01
1.300000000000000000e+01, 6.000000000000000000e+00, 1.400000000000000000e+01, 1.100000000000000000e+01, 1.000000000000000000e+01, 1.500000000000000000e+01, 6.000000000000000000e+00, 1.300000000000000000e+01, 5.000000000000000000e+00, 8.000000000000000000e+00, 9.000000000000000000e+00, 4.000000000000000000e+00, 9.148558147872691393e+00, 1.005328755772913318e+01, 9.311384156936155065e+00, 9.082269922264998741e+00, 9.816506532472587310e+00, 9.839591126694465117e+00, 9.425482945760478515e+00, 9.658382868896199014e+00, 0.000000000000000000e+00, 2.124464865312118700e-01
1.300000000000000000e+01, 6.000000000000000000e+00, 1.400000000000000000e+01, 1.100000000000000000e+01, 1.000000000000000000e+01, 1.500000000000000000e+01, 6.000000000000000000e+00, 1.300000000000000000e+01, 5.000000000000000000e+00, 8.000000000000000000e+00, 9.000000000000000000e+00, 4.000000000000000000e+00, 8.374131590634933175e+00, 7.892483883011790269e+00, 7.902076973795386650e+00, 8.426137170886436323e+00, 7.794174118805102580e+00, 7.449992738532483116e+00, 8.023460894411806876e+00, 7.922871264143569903e+00, 0.000000000000000000e+00, 2.362265136107776220e-01
1.300000000000000000e+01, 6.000000000000000000e+00, 1.400000000000000000e+01, 1.100000000000000000e+01, 1.000000000000000000e+01, 1.500000000000000000e+01, 6.000000000000000000e+00, 1.300000000000000000e+01, 5.000000000000000000e+00, 8.000000000000000000e+00, 9.000000000000000000e+00, 4.000000000000000000e+00, 8.374131590634933175e+00, 7.892483883011790269e+00, 8.738000820166121230e+00, 6.729386437770553897e+00, 9.213888888888888573e+00, 7.252777777777776436e+00, 8.775340433229979809e+00, 7.291549366186707459e+00, 0.000000000000000000e+00, 2.242618411857020821e-01
1.300000000000000000e+01, 6.000000000000000000e+00, 1.400000000000000000e+01, 1.100000000000000000e+01, 1.000000000000000000e+01, 1.500000000000000000e+01, 6.000000000000000000e+00, 1.300000000000000000e+01, 5.000000000000000000e+00, 8.000000000000000000e+00, 9.000000000000000000e+00, 4.000000000000000000e+00, 8.738000820166121230e+00, 6.729386437770553897e+00, 8.031273303504848471e+00, 6.760113721103651052e+00, 7.950351000688950620e+00, 6.052179919192670177e+00, 8.239875041453306181e+00, 6.513893359355624746e+00, 0.000000000000000000e+00, 2.203301488830875787e-01
... 161 more rows
